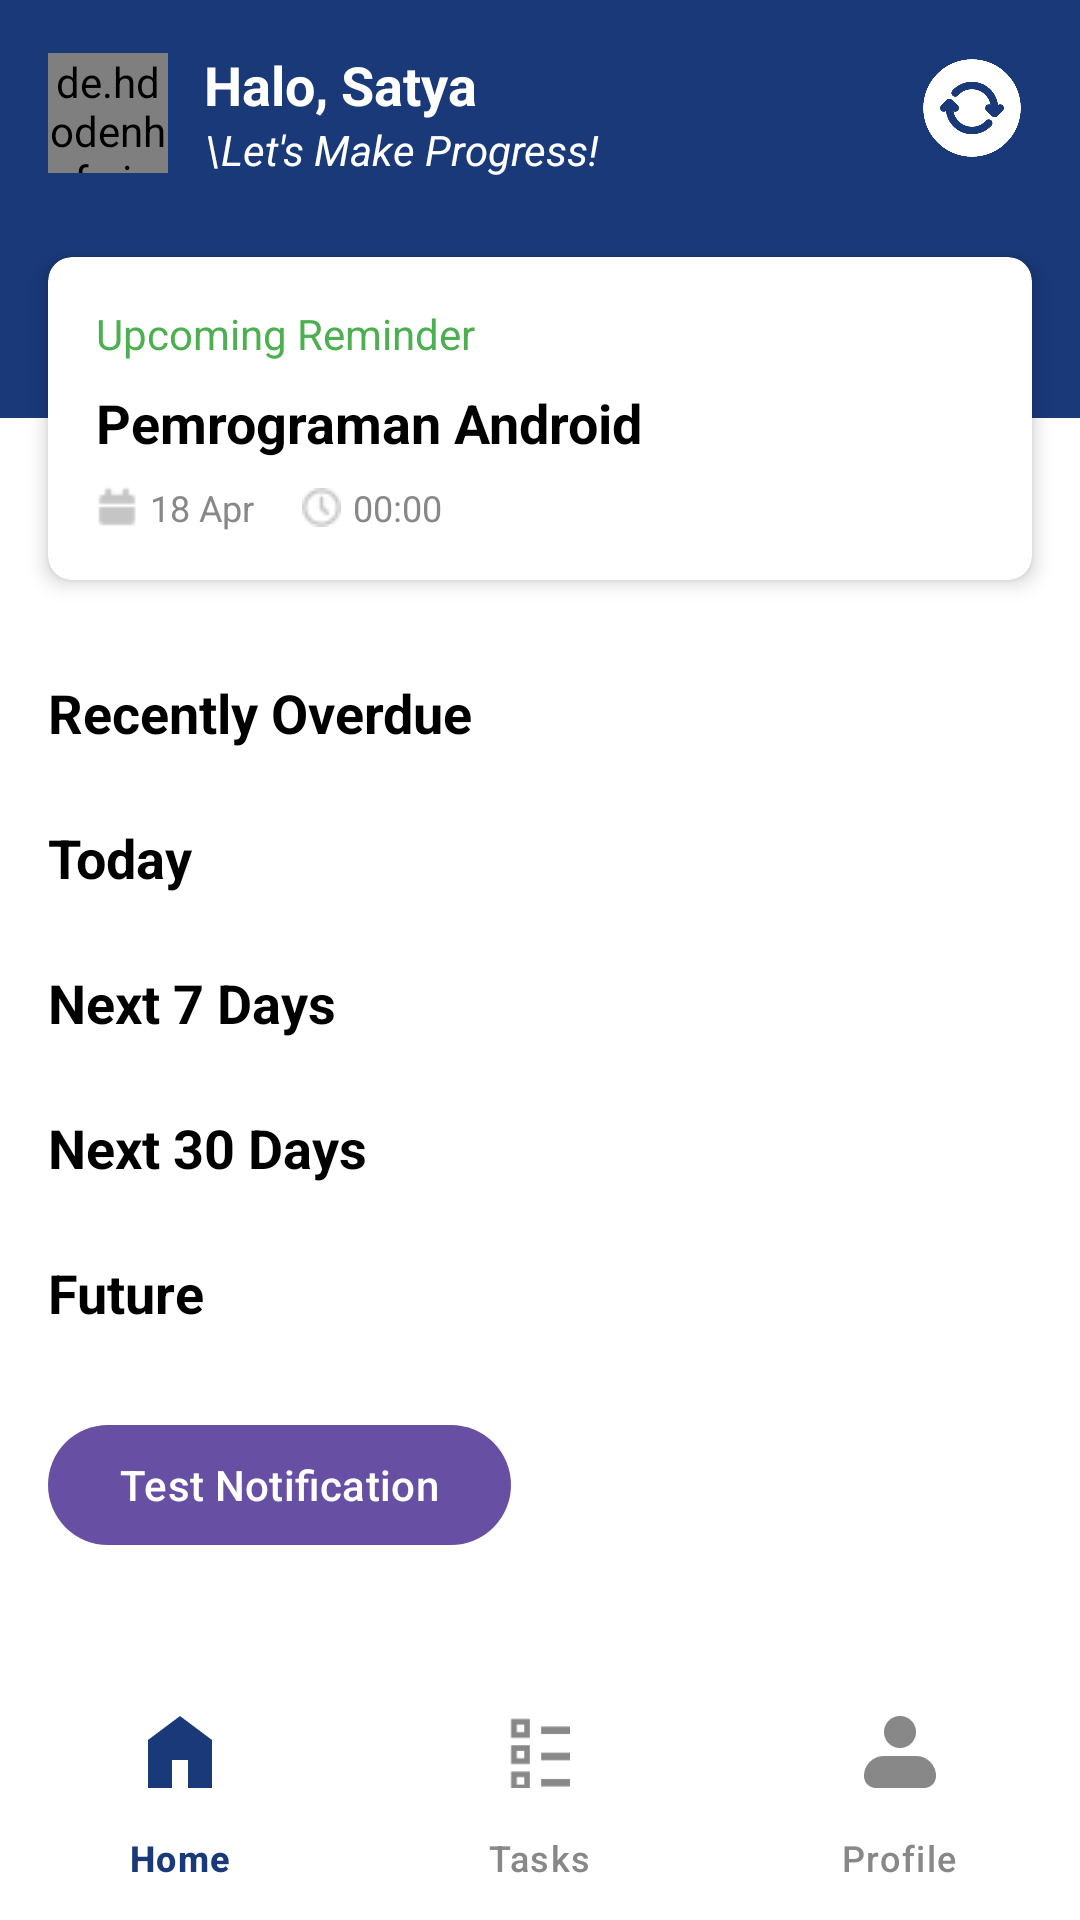

This screen was rendered from an Android layout file. Write that file and the resources it references.
<!-- AndroidManifest.xml: application theme Theme.Nrp_231111017_satyagardaprasetyotugasin -->
<!-- res/layout/activity_tasks.xml -->
<?xml version="1.0" encoding="utf-8"?>
<androidx.constraintlayout.widget.ConstraintLayout xmlns:android="http://schemas.android.com/apk/res/android"
    xmlns:app="http://schemas.android.com/apk/res-auto"
    android:layout_width="match_parent"
    android:layout_height="match_parent"
    android:background="@color/white">

    
    <androidx.constraintlayout.widget.ConstraintLayout
        android:id="@+id/headerLayout"
        android:layout_width="match_parent"
        android:layout_height="wrap_content"
        android:background="@color/tugas_blue"
        android:paddingHorizontal="16dp"
        android:paddingTop="16dp"
        android:paddingBottom="80dp"
        app:layout_constraintTop_toTopOf="parent">

        
        <de.hdodenhof.circleimageview.CircleImageView
            android:id="@+id/imgProfile"
            android:layout_width="40dp"
            android:layout_height="40dp"
            android:src="@drawable/avatar"
            app:layout_constraintBottom_toBottomOf="@id/userInfoLayout"
            app:layout_constraintStart_toStartOf="parent"
            app:layout_constraintTop_toTopOf="@id/userInfoLayout" />

        
        <LinearLayout
            android:id="@+id/userInfoLayout"
            android:layout_width="0dp"
            android:layout_height="wrap_content"
            android:layout_marginStart="12dp"
            android:orientation="vertical"
            app:layout_constraintEnd_toStartOf="@+id/btnSync"
            app:layout_constraintStart_toEndOf="@+id/imgProfile"
            app:layout_constraintTop_toTopOf="parent">

            <TextView
                android:id="@+id/tvGreeting"
                android:layout_width="wrap_content"
                android:layout_height="wrap_content"
                android:text="Halo, Satya"
                android:textColor="@color/white"
                android:textSize="18sp"
                android:textStyle="bold" />

            <TextView
                android:id="@+id/tvUserTag"
                android:layout_width="wrap_content"
                android:layout_height="wrap_content"
                android:text="\Let's Make Progress!"
                android:textColor="@color/white"
                android:textSize="14sp"
                android:textStyle="italic" />
        </LinearLayout>

        
        <ImageButton
            android:id="@+id/btnSync"
            android:layout_width="40dp"
            android:layout_height="40dp"
            android:background="@drawable/sync"
            android:contentDescription="Settings"
            app:layout_constraintEnd_toEndOf="parent"
            app:layout_constraintTop_toTopOf="parent"
            app:tint="@color/white" />

    </androidx.constraintlayout.widget.ConstraintLayout>

    
    <androidx.cardview.widget.CardView
        android:id="@+id/upcomingReminderCard"
        android:layout_width="0dp"
        android:layout_height="wrap_content"
        android:layout_marginStart="16dp"
        android:layout_marginEnd="16dp"
        android:layout_marginBottom="16dp"
        app:cardCornerRadius="8dp"
        app:cardElevation="4dp"
        app:layout_constraintBottom_toBottomOf="@id/headerLayout"
        app:layout_constraintEnd_toEndOf="parent"
        app:layout_constraintStart_toStartOf="parent"
        app:layout_constraintTop_toBottomOf="@id/headerLayout"
        app:layout_constraintVertical_bias="0">

        <LinearLayout
            android:layout_width="match_parent"
            android:layout_height="wrap_content"
            android:orientation="vertical"
            android:padding="16dp">

            <TextView
                android:id="@+id/tvReminderTitle"
                android:layout_width="match_parent"
                android:layout_height="wrap_content"
                android:text="Upcoming Reminder"
                android:textColor="@color/tugas_green"
                android:textSize="14sp" />

            <TextView
                android:id="@+id/tvReminderSubject"
                android:layout_width="match_parent"
                android:layout_height="wrap_content"
                android:layout_marginTop="8dp"
                android:text="Pemrograman Android"
                android:textColor="@color/black"
                android:textSize="18sp"
                android:textStyle="bold" />

            <LinearLayout
                android:layout_width="match_parent"
                android:layout_height="wrap_content"
                android:layout_marginTop="8dp"
                android:orientation="horizontal">

                <TextView
                    android:id="@+id/tvReminderDate"
                    android:layout_width="wrap_content"
                    android:layout_height="wrap_content"
                    android:drawableStart="@drawable/date"
                    android:drawablePadding="4dp"
                    android:text="18 Apr"
                    android:textColor="@color/gray"
                    android:textSize="12sp" />

                <TextView
                    android:id="@+id/tvReminderTime"
                    android:layout_width="wrap_content"
                    android:layout_height="wrap_content"
                    android:layout_marginStart="16dp"
                    android:drawableStart="@drawable/clock"
                    android:drawablePadding="4dp"
                    android:text="00:00"
                    android:textColor="@color/gray"
                    android:textSize="12sp" />
            </LinearLayout>
        </LinearLayout>
    </androidx.cardview.widget.CardView>

    
    <androidx.core.widget.NestedScrollView
        android:layout_width="match_parent"
        android:layout_height="0dp"
        android:layout_marginTop="16dp"
        app:layout_constraintBottom_toTopOf="@+id/bottomNavigation"
        app:layout_constraintTop_toBottomOf="@+id/upcomingReminderCard">

        <LinearLayout
            android:layout_width="match_parent"
            android:layout_height="wrap_content"
            android:orientation="vertical"
            android:padding="16dp">

            
            <TextView
                android:layout_width="match_parent"
                android:layout_height="wrap_content"
                android:text="Recently Overdue"
                android:textColor="@color/black"
                android:textSize="18sp"
                android:textStyle="bold" />

            <androidx.recyclerview.widget.RecyclerView
                android:id="@+id/rvOverdue"
                android:layout_width="match_parent"
                android:layout_height="wrap_content"
                android:layout_marginTop="8dp"
                android:orientation="horizontal"
                app:layoutManager="androidx.recyclerview.widget.LinearLayoutManager" />

            
            <TextView
                android:layout_width="match_parent"
                android:layout_height="wrap_content"
                android:layout_marginTop="16dp"
                android:text="Today"
                android:textColor="@color/black"
                android:textSize="18sp"
                android:textStyle="bold" />

            <androidx.recyclerview.widget.RecyclerView
                android:id="@+id/rvToday"
                android:layout_width="match_parent"
                android:layout_height="wrap_content"
                android:layout_marginTop="8dp"
                android:orientation="horizontal"
                app:layoutManager="androidx.recyclerview.widget.LinearLayoutManager" />

            
            <TextView
                android:layout_width="match_parent"
                android:layout_height="wrap_content"
                android:layout_marginTop="16dp"
                android:text="Next 7 Days"
                android:textColor="@color/black"
                android:textSize="18sp"
                android:textStyle="bold" />

            <androidx.recyclerview.widget.RecyclerView
                android:id="@+id/rvNext7Days"
                android:layout_width="match_parent"
                android:layout_height="wrap_content"
                android:layout_marginTop="8dp"
                android:orientation="horizontal"
                app:layoutManager="androidx.recyclerview.widget.LinearLayoutManager" />

            
            <TextView
                android:layout_width="match_parent"
                android:layout_height="wrap_content"
                android:layout_marginTop="16dp"
                android:text="Next 30 Days"
                android:textColor="@color/black"
                android:textSize="18sp"
                android:textStyle="bold" />

            <androidx.recyclerview.widget.RecyclerView
                android:id="@+id/rvNext30Days"
                android:layout_width="match_parent"
                android:layout_height="wrap_content"
                android:layout_marginTop="8dp"
                android:orientation="horizontal"
                app:layoutManager="androidx.recyclerview.widget.LinearLayoutManager" />

            
            <TextView
                android:layout_width="match_parent"
                android:layout_height="wrap_content"
                android:layout_marginTop="16dp"
                android:text="Future"
                android:textColor="@color/black"
                android:textSize="18sp"
                android:textStyle="bold" />

            <androidx.recyclerview.widget.RecyclerView
                android:id="@+id/rvFuture"
                android:layout_width="match_parent"
                android:layout_height="wrap_content"
                android:layout_marginTop="8dp"
                android:orientation="horizontal"
                app:layoutManager="androidx.recyclerview.widget.LinearLayoutManager" />

            
            <Button
                android:id="@+id/btnTestNotification"
                android:layout_width="wrap_content"
                android:layout_height="wrap_content"
                android:layout_marginTop="20dp"
                android:text="Test Notification" />
        </LinearLayout>
    </androidx.core.widget.NestedScrollView>


    <com.google.android.material.bottomnavigation.BottomNavigationView
        android:id="@+id/bottomNavigation"
        android:layout_width="match_parent"
        android:layout_height="wrap_content"
        android:background="@color/white"
        app:itemIconTint="@drawable/bottom_nav_item_color"
        app:itemTextColor="@drawable/bottom_nav_item_color"
        app:layout_constraintBottom_toBottomOf="parent"
        app:menu="@menu/bottom_navigation_menu" />

    <FrameLayout
        android:id="@+id/loadingOverlay"
        android:layout_width="0dp"
        android:layout_height="0dp"
        android:background="#80000000"
        android:visibility="gone"
        app:layout_constraintBottom_toBottomOf="parent"
        app:layout_constraintEnd_toEndOf="parent"
        app:layout_constraintStart_toStartOf="parent"
        app:layout_constraintTop_toTopOf="parent">

        <ProgressBar
            style="?android:attr/progressBarStyleLarge"
            android:layout_width="60dp"
            android:layout_height="60dp"
            android:layout_gravity="center" />
    </FrameLayout>
</androidx.constraintlayout.widget.ConstraintLayout>
<!-- resources referenced by this layout -->
<resources>
  <color name="black">#FF000000</color>
  <color name="gray">#888888</color>
  <color name="tugas_blue">#1A3979</color>
  <color name="tugas_green">#4CAF50</color>
  <color name="white">#FFFFFFFF</color>
  <!-- drawable avatar: png bitmap (drawable, 4128 bytes) -->
  <!-- drawable bottom_nav_item_color (drawable) -->
  <?xml version="1.0" encoding="utf-8"?>
  <selector xmlns:android="http://schemas.android.com/apk/res/android">
      <item android:color="@color/tugas_blue" android:state_checked="true" />
      <item android:color="@color/gray" />
  </selector>
  <!-- drawable clock: png bitmap (drawable, 446 bytes) -->
  <!-- drawable date: png bitmap (drawable, 294 bytes) -->
  <!-- drawable sync: png bitmap (drawable, 20216 bytes) -->
  <style name="Theme.Nrp_231111017_satyagardaprasetyotugasin" parent="Base.Theme.Nrp_231111017_satyagardaprasetyotugasin" />
  <style name="Base.Theme.Nrp_231111017_satyagardaprasetyotugasin" parent="Theme.Material3.Light.NoActionBar">
          
      </style>
</resources>
